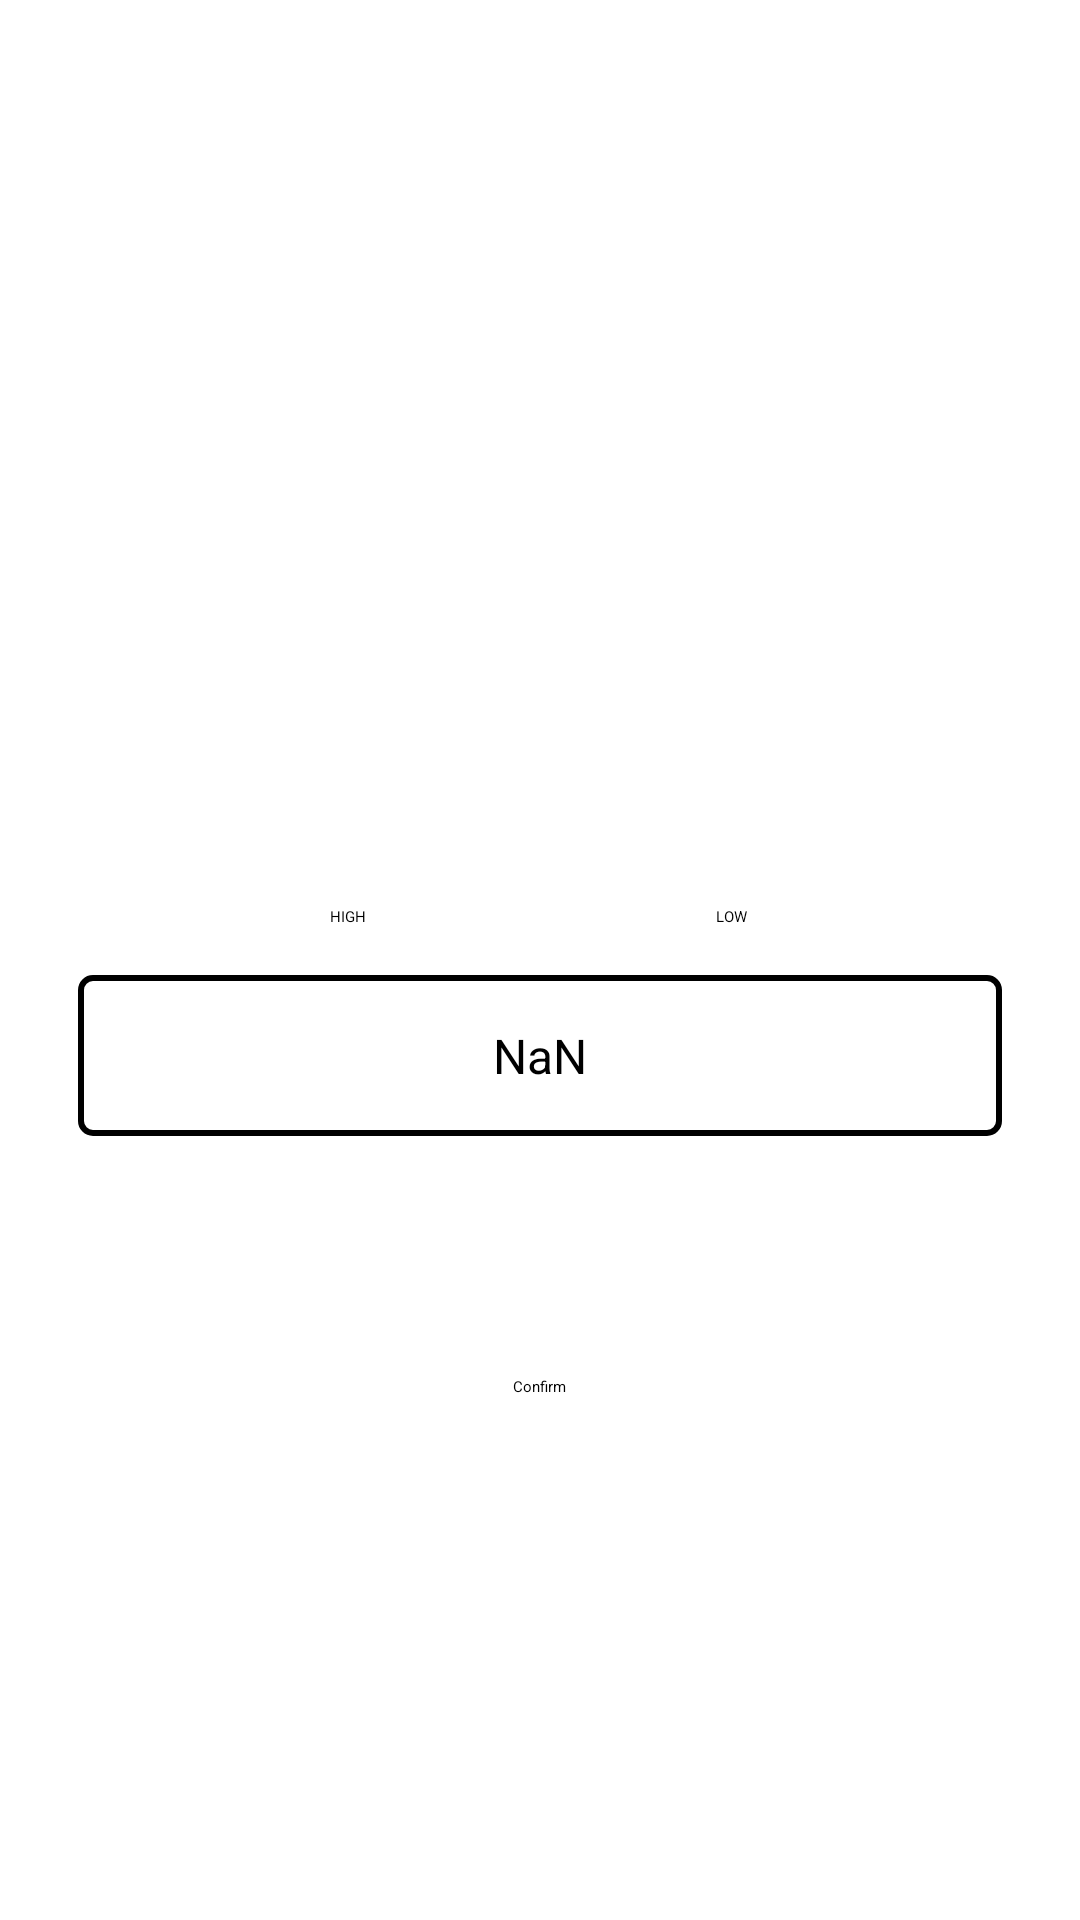

Android layout source for this screen:
<!-- AndroidManifest.xml: application theme Theme.GuessNumber -->
<!-- res/layout/activity_begin.xml -->
<?xml version="1.0" encoding="utf-8"?>
<LinearLayout xmlns:android="http://schemas.android.com/apk/res/android"
    xmlns:app="http://schemas.android.com/apk/res-auto"
    xmlns:tools="http://schemas.android.com/tools"
    android:id="@+id/main"
    android:layout_width="match_parent"
    android:layout_height="match_parent"
    android:background="@color/white"
    android:gravity="center"
    android:orientation="vertical"
    tools:context=".BeginActivity">

    <LinearLayout
        android:layout_width="match_parent"
        android:layout_height="wrap_content"
        android:gravity="center"
        android:orientation="horizontal">

        <LinearLayout
            android:layout_width="wrap_content"
            android:layout_height="wrap_content"
            android:gravity="center"
            android:orientation="vertical">

            <ImageView
                android:id="@+id/imageViewHigh"
                android:layout_width="@dimen/image_arrow_size"
                android:layout_height="@dimen/image_arrow_size"
                android:importantForAccessibility="no"
                app:layout_constraintBottom_toBottomOf="parent"
                app:layout_constraintEnd_toStartOf="@+id/textViewHighLabel"
                app:layout_constraintStart_toStartOf="parent"
                app:layout_constraintTop_toTopOf="parent"
                app:srcCompat="@drawable/baseline_arrow_upward_24" />

            <TextView
                android:id="@+id/textViewHighLabel"
                android:layout_width="wrap_content"
                android:layout_height="wrap_content"
                android:text="@string/high"
                app:layout_constraintBottom_toBottomOf="@+id/imageViewHigh"
                app:layout_constraintEnd_toStartOf="@+id/imageViewLow"
                app:layout_constraintStart_toEndOf="@+id/imageViewHigh"
                app:layout_constraintTop_toTopOf="@+id/imageViewHigh" />
        </LinearLayout>

        <LinearLayout
            android:layout_width="wrap_content"
            android:layout_height="wrap_content"
            android:gravity="center"
            android:orientation="vertical">

            <ImageView
                android:id="@+id/imageViewLow"
                android:layout_width="@dimen/image_arrow_size"
                android:layout_height="@dimen/image_arrow_size"
                android:importantForAccessibility="no"
                app:layout_constraintBottom_toBottomOf="parent"
                app:layout_constraintEnd_toStartOf="@+id/textViewLowLabel"
                app:layout_constraintStart_toEndOf="@+id/textViewHighLabel"
                app:layout_constraintTop_toTopOf="parent"
                app:srcCompat="@drawable/baseline_arrow_downward_24" />

            <TextView
                android:id="@+id/textViewLowLabel"
                android:layout_width="wrap_content"
                android:layout_height="wrap_content"
                android:text="@string/low"
                app:layout_constraintBottom_toBottomOf="@+id/imageViewLow"
                app:layout_constraintEnd_toEndOf="parent"
                app:layout_constraintStart_toEndOf="@+id/imageViewLow"
                app:layout_constraintTop_toTopOf="@+id/imageViewLow" />
        </LinearLayout>

    </LinearLayout>

    <TextView
        android:id="@+id/textViewHint"
        android:layout_width="308dp"
        android:layout_height="wrap_content"
        android:layout_marginTop="16dp"
        android:background="@drawable/textview_border"
        android:gravity="center_horizontal"
        android:maxWidth="320dp"
        android:padding="16dp"
        android:text="@string/text_hint"
        android:textColor="@color/black"
        android:textSize="16sp" />

    <EditText
        android:id="@+id/editTextNumber"
        android:layout_width="308dp"
        android:layout_height="wrap_content"
        android:layout_marginTop="16dp"
        android:ems="10"
        android:importantForAutofill="no"
        android:inputType="number"
        android:minHeight="48dp"
        tools:ignore="LabelFor,SpeakableTextPresentCheck" />

    <Button
        android:id="@+id/buttonConfirm"
        android:layout_width="wrap_content"
        android:layout_height="wrap_content"
        android:layout_marginTop="16dp"
        android:backgroundTint="@color/golden_yellow"
        android:text="@string/confirm"
        android:textColor="@color/black" />


</LinearLayout>
<!-- resources referenced by this layout -->
<resources>
  <color name="black">#FF000000</color>
  <color name="golden_yellow">#FFD517</color>
  <color name="white">#FFFFFFFF</color>
  <dimen name="image_arrow_size">128dp</dimen>
  <!-- drawable baseline_arrow_downward_24 (drawable) -->
  <vector xmlns:android="http://schemas.android.com/apk/res/android" android:height="24dp" android:tint="#565656" android:viewportHeight="24" android:viewportWidth="24" android:width="24dp">
        
      <path android:fillColor="@android:color/white" android:pathData="M20,12l-1.41,-1.41L13,16.17V4h-2v12.17l-5.58,-5.59L4,12l8,8 8,-8z"/>
      
  </vector>
  <!-- drawable baseline_arrow_upward_24 (drawable) -->
  <vector xmlns:android="http://schemas.android.com/apk/res/android" android:height="24dp" android:tint="#565656" android:viewportHeight="24" android:viewportWidth="24" android:width="24dp">
        
      <path android:fillColor="@android:color/white" android:pathData="M4,12l1.41,1.41L11,7.83V20h2V7.83l5.58,5.59L20,12l-8,-8 -8,8z"/>
      
  </vector>
  <!-- drawable textview_border (drawable) -->
  <?xml version="1.0" encoding="utf-8"?>
  <shape xmlns:android="http://schemas.android.com/apk/res/android">
      <solid android:color="@android:color/transparent" /> 
      <stroke
          android:width="2dp"
          android:color="@android:color/black" /> 
      <corners android:radius="4dp"/> 
  </shape>
  <string name="confirm">Confirm</string>
  <string name="high">HIGH</string>
  <string name="low">LOW</string>
  <string name="text_hint">NaN</string>
</resources>
